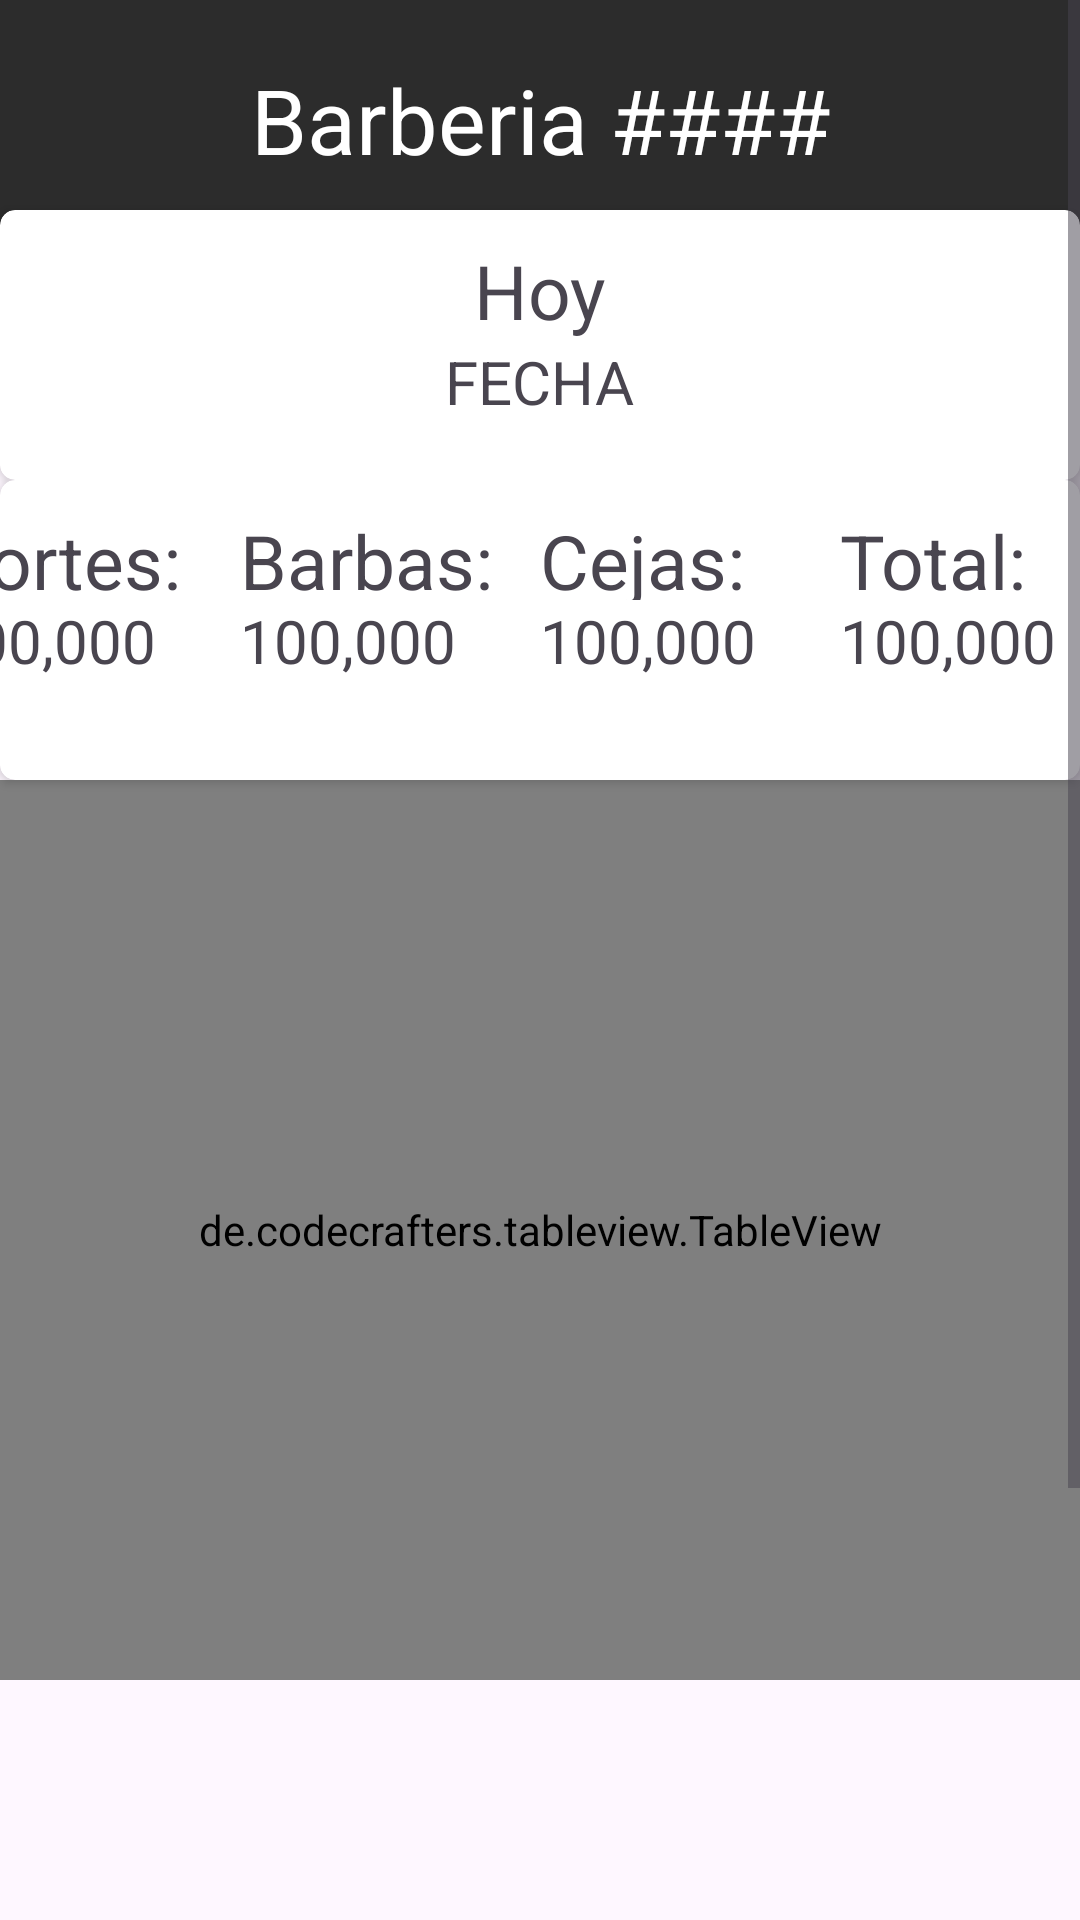

Produce the Android XML layout that renders to this screen, including the resource entries it uses.
<!-- AndroidManifest.xml: application theme Theme.BarbarManagement1 -->
<!-- res/layout/admin_main_page.xml -->
<?xml version="1.0" encoding="utf-8"?>
<ScrollView
    xmlns:android="http://schemas.android.com/apk/res/android"
    xmlns:app="http://schemas.android.com/apk/res-auto"
    android:layout_width="match_parent"
    android:layout_height="match_parent"
    android:fitsSystemWindows="true"
    >

    <RelativeLayout
        android:layout_width="match_parent"
        android:layout_height="match_parent"
        app:layout_constraintBottom_toBottomOf="parent"
        app:layout_constraintEnd_toEndOf="parent"
        app:layout_constraintStart_toStartOf="parent"
        app:layout_constraintTop_toTopOf="parent">

        <LinearLayout
            android:layout_width="match_parent"
            android:layout_height="80dp"
            android:background="#2C2C2C"
            android:orientation="vertical">

            <TextView
                android:drawableLeft="@drawable/persona"
                android:drawableRight="@drawable/persona"
                android:layout_width="match_parent"
                android:layout_height="match_parent"
                android:gravity="center"
                android:text="Barberia ####"
                android:textSize="30dp"
                android:textColor="#FFFFFF"></TextView>

        </LinearLayout>

        <androidx.cardview.widget.CardView
            android:id="@+id/BarberTimelayout"
            android:layout_width="match_parent"
            android:layout_height="90dp"
            android:layout_alignParentStart="true"
            android:layout_marginTop="70dp"
            app:cardCornerRadius="5dp">

            <LinearLayout
                android:layout_marginTop="10dp"
                android:layout_width="match_parent"
                android:layout_height="wrap_content"
                android:orientation="vertical"

                android:weightSum="2">

                <TextView
                    android:layout_width="wrap_content"
                    android:layout_height="wrap_content"
                    android:layout_gravity="center_horizontal"
                    android:text="Hoy"
                    android:textSize="25dp"></TextView>

                <TextView
                    android:id="@+id/clock_text_view2"
                    android:layout_width="wrap_content"
                    android:layout_height="wrap_content"
                    android:text="FECHA"
                    android:layout_gravity="center"
                    android:textSize="20dp"></TextView>

            </LinearLayout>

        </androidx.cardview.widget.CardView>


        <androidx.cardview.widget.CardView
            android:layout_below="@+id/BarberTimelayout"
            android:id="@+id/barberInfoLayout"
            android:layout_width="match_parent"
            android:layout_height="100dp"
            android:layout_alignParentStart="true"
            app:cardCornerRadius="5dp"
            android:layout_centerHorizontal="true"

            >

            <LinearLayout
                android:layout_width="match_parent"
                android:layout_height="match_parent"
                android:orientation="horizontal"
                android:weightSum="3"
                android:paddingTop="10dp"
                android:gravity="center">

                <LinearLayout
                    android:layout_width="100dp"
                    android:layout_height="match_parent"
                    android:orientation="vertical">

                    <TextView
                        android:layout_width="100dp"
                        android:layout_height="30dp"
                        android:text="Cortes:"
                        android:textSize="25sp"
                        android:gravity="left"></TextView>

                    <TextView
                        android:textSize="20sp"
                        android:id="@+id/cortesBarber"
                        android:layout_width="97dp"
                        android:layout_height="32dp"
                        android:text="100,000"></TextView>
                </LinearLayout>

                <LinearLayout
                    android:layout_width="100dp"
                    android:layout_height="match_parent"
                    android:orientation="vertical"
                    android:weightSum="0.5">

                    <TextView
                        android:textSize="25sp"
                        android:layout_width="100dp"
                        android:layout_height="30dp"
                        android:text="Barbas:"></TextView>

                    <TextView
                        android:textSize="20sp"

                        android:id="@+id/barbasBarber"
                        android:layout_width="97dp"
                        android:layout_height="32dp"
                        android:text="100,000"></TextView>
                </LinearLayout>

                <LinearLayout
                    android:layout_width="100dp"
                    android:layout_height="match_parent"
                    android:orientation="vertical"
                    android:weightSum="0.5">

                    <TextView
                        android:layout_width="100dp"
                        android:layout_height="30dp"
                        android:textSize="25sp"

                        android:text="Cejas:"></TextView>

                    <TextView
                        android:id="@+id/cejasBarber"
                        android:textSize="20sp"

                        android:layout_width="97dp"
                        android:layout_height="32dp"
                        android:text="100,000"></TextView>
                </LinearLayout>

                <LinearLayout
                    android:layout_width="100dp"
                    android:layout_height="match_parent"
                    android:orientation="vertical"
                    android:weightSum="0.5">

                    <TextView
                        android:textSize="25sp"

                        android:layout_width="100dp"
                        android:layout_height="30dp"
                        android:text="Total:"></TextView>

                    <TextView
                        android:textSize="20sp"

                        android:id="@+id/totalBarber"
                        android:layout_width="97dp"
                        android:layout_height="30dp"
                        android:text="100,000"></TextView>
                </LinearLayout>
            </LinearLayout>
        </androidx.cardview.widget.CardView>

        <LinearLayout
            android:id="@+id/layoutTime"
            android:layout_width="match_parent"
            android:layout_height="300dp"
            android:layout_below="@+id/barberInfoLayout"
            android:layout_alignParentEnd="true"
            android:gravity="center_horizontal"
            android:orientation="vertical">

            <de.codecrafters.tableview.TableView
                xmlns:table="http://schemas.android.com/apk/res-auto"
                android:id="@+id/tableView"
                android:layout_width="match_parent"
                android:layout_height="match_parent"
                table:tableView_columnCount="7"
                table:tableView_headerElevation="5"
                               />


            </LinearLayout>





        <RelativeLayout
            android:layout_below="@+id/layoutTime"
            android:layout_width="match_parent"
            android:layout_height="match_parent"
            app:layout_constraintBottom_toBottomOf="parent"
            app:layout_constraintEnd_toEndOf="parent"
            app:layout_constraintStart_toStartOf="parent"
            app:layout_constraintTop_toTopOf="parent">

            
            <Button
                android:id="@+id/botonReset"
                android:layout_width="wrap_content"
                android:layout_height="wrap_content"
                android:layout_centerHorizontal="true"
                android:layout_marginTop="100dp"
                android:layout_marginBottom="16dp"
                android:backgroundTint="#2C2C2C"
                android:minHeight="50dp"
                android:textColor="@android:color/white"
                android:textSize="16sp"
                android:text="Resetear"
                android:onClick="onResetButton"
                app:layout_constraintEnd_toEndOf="parent"
                app:layout_constraintTop_toTopOf="parent"/>

            
            <Button
                android:id="@+id/botonCerrar"
                android:layout_width="wrap_content"
                android:layout_height="wrap_content"
                android:layout_centerHorizontal="true"
                android:layout_marginTop="200dp"
                android:layout_marginBottom="16dp"
                android:backgroundTint="#2C2C2C"
                android:minHeight="50dp"
                android:textColor="@android:color/white"
                android:textSize="16sp"
                android:text="Cerrar"
                android:onClick="onLogoutButtonClick"
                app:layout_constraintEnd_toEndOf="parent"
                app:layout_constraintTop_toTopOf="parent"/>

            

        </RelativeLayout>

    </RelativeLayout>

</ScrollView>
<!-- resources referenced by this layout -->
<resources>
  <style name="Theme.BarbarManagement1" parent="Base.Theme.BarbarManagement1" />
  <style name="Base.Theme.BarbarManagement1" parent="Theme.Material3.DayNight.NoActionBar">
  
      <item name="colorPrimary">@color/black</item>
      <item name="colorPrimaryVariant">@color/colorPrimaryVariant</item>
      <item name="colorOnPrimary">@color/colorOnPrimary</item>
      <item name="colorPrimaryDark">@color/colorPrimaryDark</item>
      
      <item name="android:statusBarColor">@android:color/transparent</item>
      <item name="android:windowLightStatusBar">false</item>
  </style>
  <color name="black">#FF000000</color>
  <color name="colorPrimaryVariant">#CDCBD0</color>
  <color name="colorOnPrimary">#FFFFFF</color>
  <color name="colorPrimaryDark">#F3F2F3</color>
</resources>
